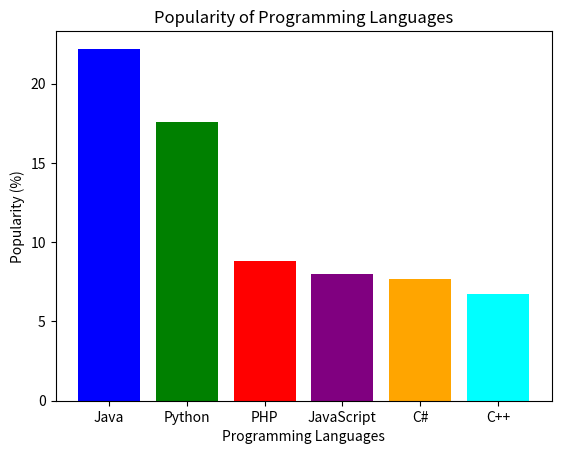

Python code for this plot:
import matplotlib.pyplot as plt

# Sample Data
languages = ['Java', 'Python', 'PHP', 'JavaScript', 'C#', 'C++']
popularity = [22.2, 17.6, 8.8, 8, 7.7, 6.7]

# Plot bar chart
plt.bar(languages, popularity, color=['blue', 'green', 'red', 'purple', 'orange', 'cyan'])

# Labels and Title
plt.xlabel("Programming Languages")
plt.ylabel("Popularity (%)")
plt.title("Popularity of Programming Languages")

plt.show()
